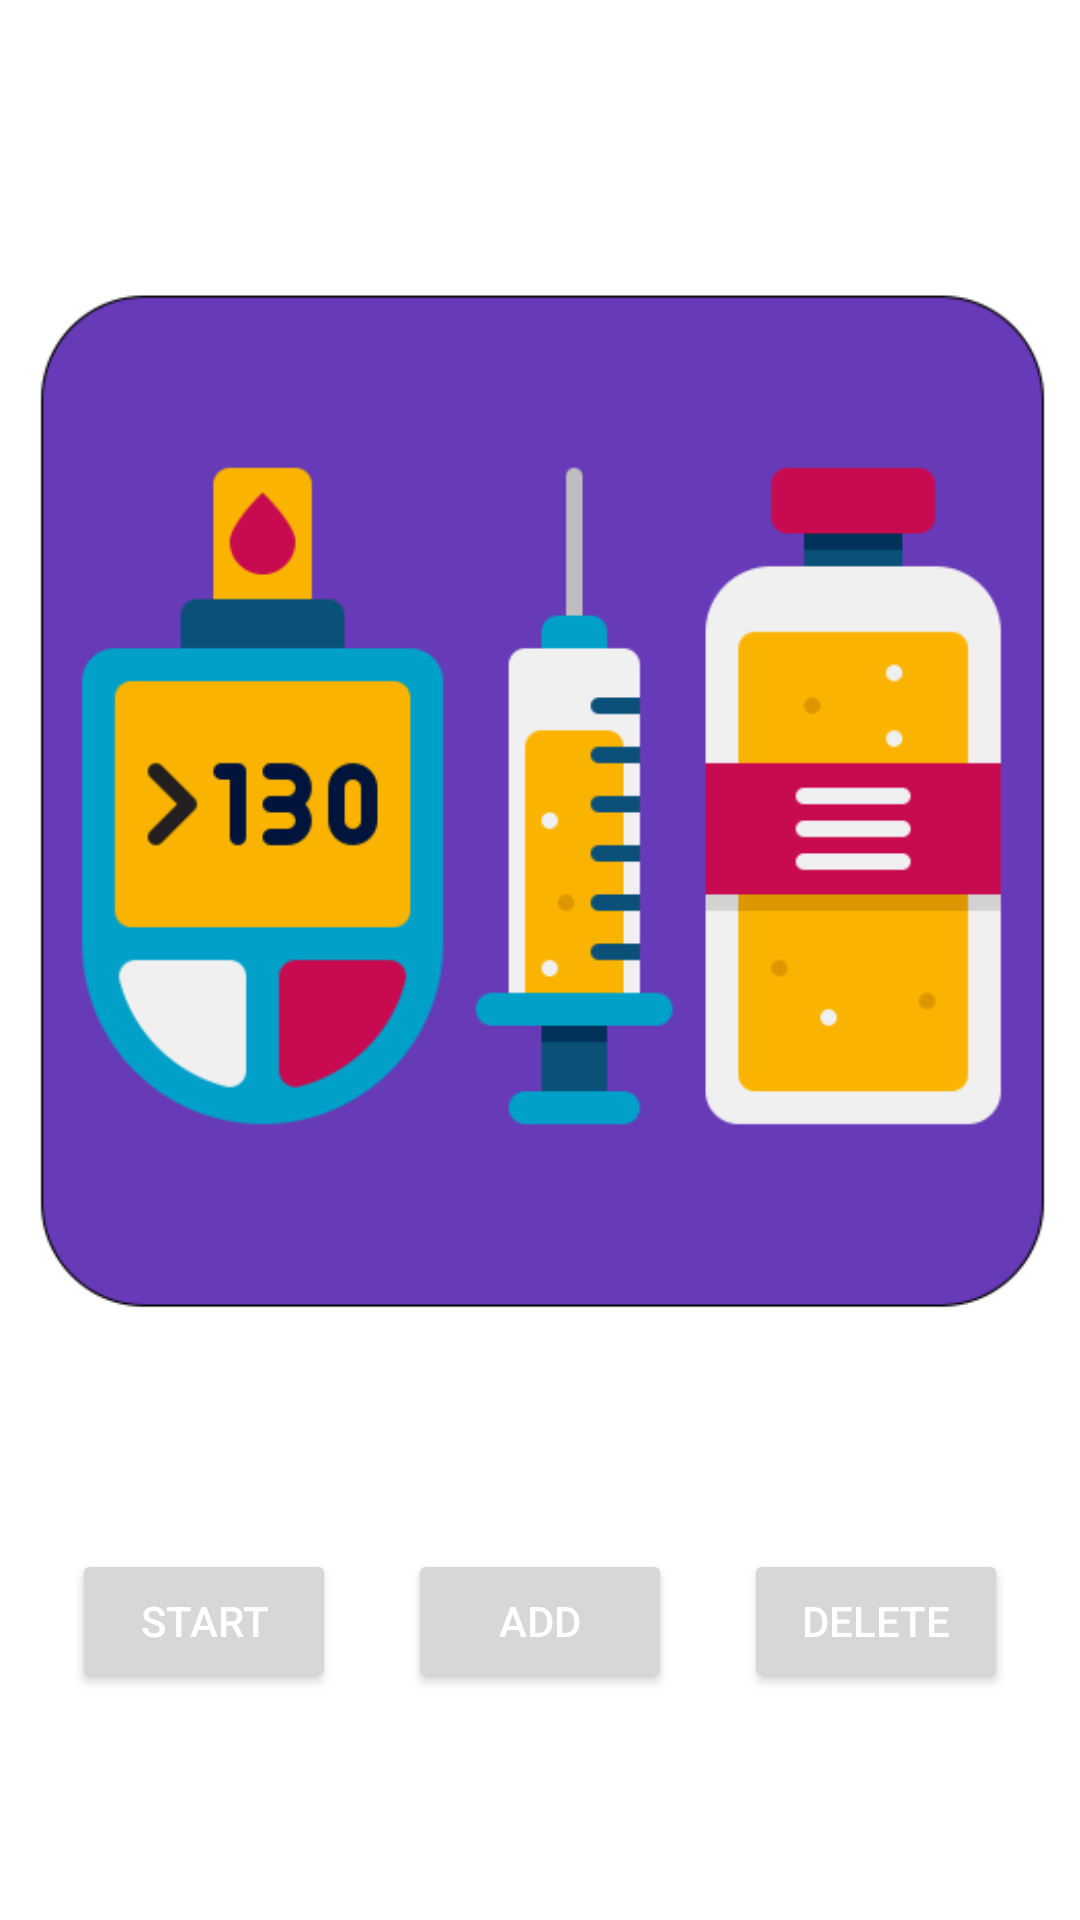

The Android layout XML behind this screen, and the referenced resources:
<!-- AndroidManifest.xml: application theme Theme.DiabCalc -->
<!-- res/layout/activity_main_page.xml -->
<?xml version="1.0" encoding="utf-8"?>
<androidx.drawerlayout.widget.DrawerLayout xmlns:android="http://schemas.android.com/apk/res/android"
    xmlns:app="http://schemas.android.com/apk/res-auto"
    xmlns:tools="http://schemas.android.com/tools"
    android:layout_width="match_parent"
    android:layout_height="match_parent"
    android:id="@+id/drawer"
    tools:context=".MainPage">

    <androidx.constraintlayout.widget.ConstraintLayout
        android:layout_width="match_parent"
        android:layout_height="match_parent"
        tools:context=".MainPage">

        <Button
        android:id="@+id/start"
        android:layout_width="wrap_content"
        android:layout_height="wrap_content"
        android:text="@string/start"
        android:textColor="#FFFFFF"
        app:layout_constraintBottom_toBottomOf="parent"
        app:layout_constraintEnd_toStartOf="@+id/add"
        app:layout_constraintStart_toStartOf="parent"
        app:layout_constraintTop_toBottomOf="@+id/imageView"
        tools:ignore="TextContrastCheck" />

        <Button
        android:id="@+id/add"
        android:layout_width="wrap_content"
        android:layout_height="wrap_content"
        android:text="@string/add3"
        android:textColor="#FFFFFF"
        app:layout_constraintBottom_toBottomOf="parent"
        app:layout_constraintEnd_toStartOf="@+id/delete"
        app:layout_constraintStart_toEndOf="@+id/start"
        app:layout_constraintTop_toBottomOf="@+id/imageView"
        tools:ignore="TextContrastCheck" />

        <Button
        android:id="@+id/delete"
        android:layout_width="wrap_content"
        android:layout_height="wrap_content"
        android:text="@string/delete"
        android:textColor="#FFFFFF"
        app:layout_constraintBottom_toBottomOf="parent"
        app:layout_constraintEnd_toEndOf="parent"
        app:layout_constraintStart_toEndOf="@+id/add"
        app:layout_constraintTop_toBottomOf="@+id/imageView"
        tools:ignore="TextContrastCheck" />

        <ImageView
        android:id="@+id/imageView"
        android:layout_width="375dp"
        android:layout_height="350dp"
        android:layout_marginStart="8dp"
        android:layout_marginLeft="8dp"
        android:layout_marginTop="8dp"
        android:layout_marginEnd="8dp"
        android:layout_marginRight="8dp"
        android:layout_marginBottom="8dp"
        android:contentDescription="@string/default_image_for_main_page"
        android:src="@drawable/photo_in_app_purple"
        app:layout_constraintBottom_toBottomOf="parent"
        app:layout_constraintEnd_toEndOf="parent"
        app:layout_constraintStart_toStartOf="parent"
        app:layout_constraintTop_toTopOf="parent"
        app:layout_constraintVertical_bias="0.3"
        tools:ignore="ImageContrastCheck"
        tools:srcCompat="@drawable/photo_in_app_purple" />
    </androidx.constraintlayout.widget.ConstraintLayout>

    <com.google.android.material.navigation.NavigationView
        android:id="@+id/nav_view"
        android:layout_width="wrap_content"
        android:layout_height="match_parent"
        android:layout_gravity="start"
        android:fitsSystemWindows="true"
        app:menu="@menu/main_menu" />



</androidx.drawerlayout.widget.DrawerLayout>
<!-- resources referenced by this layout -->
<resources>
  <!-- drawable photo_in_app_purple: png bitmap (drawable, 19404 bytes) -->
  <string name="add3">Add</string>
  <string name="default_image_for_main_page">Default image for main page</string>
  <string name="delete">Delete</string>
  <string name="start">Start</string>
  <style name="Theme.DiabCalc" parent="Theme.MaterialComponents.DayNight.DarkActionBar">
          
          <item name="colorPrimary">@color/cyan</item>
          <item name="colorPrimaryVariant">@color/darker_cyan</item>
          <item name="colorOnPrimary">@color/white</item>
          
          <item name="colorSecondary">@color/much_darker_cyan</item>
          <item name="colorSecondaryVariant">@color/gray</item>
          <item name="colorOnSecondary">@color/black</item>
          
          <item name="android:statusBarColor" tools:targetApi="l">?attr/colorPrimaryVariant</item>
          
      </style>
  <color name="cyan">#3DBFDC</color>
  <color name="darker_cyan">#3D85DC</color>
  <color name="white">#FFFFFFFF</color>
  <color name="much_darker_cyan">#3F53B5</color>
  <color name="gray">#757575</color>
  <color name="black">#FF000000</color>
</resources>
